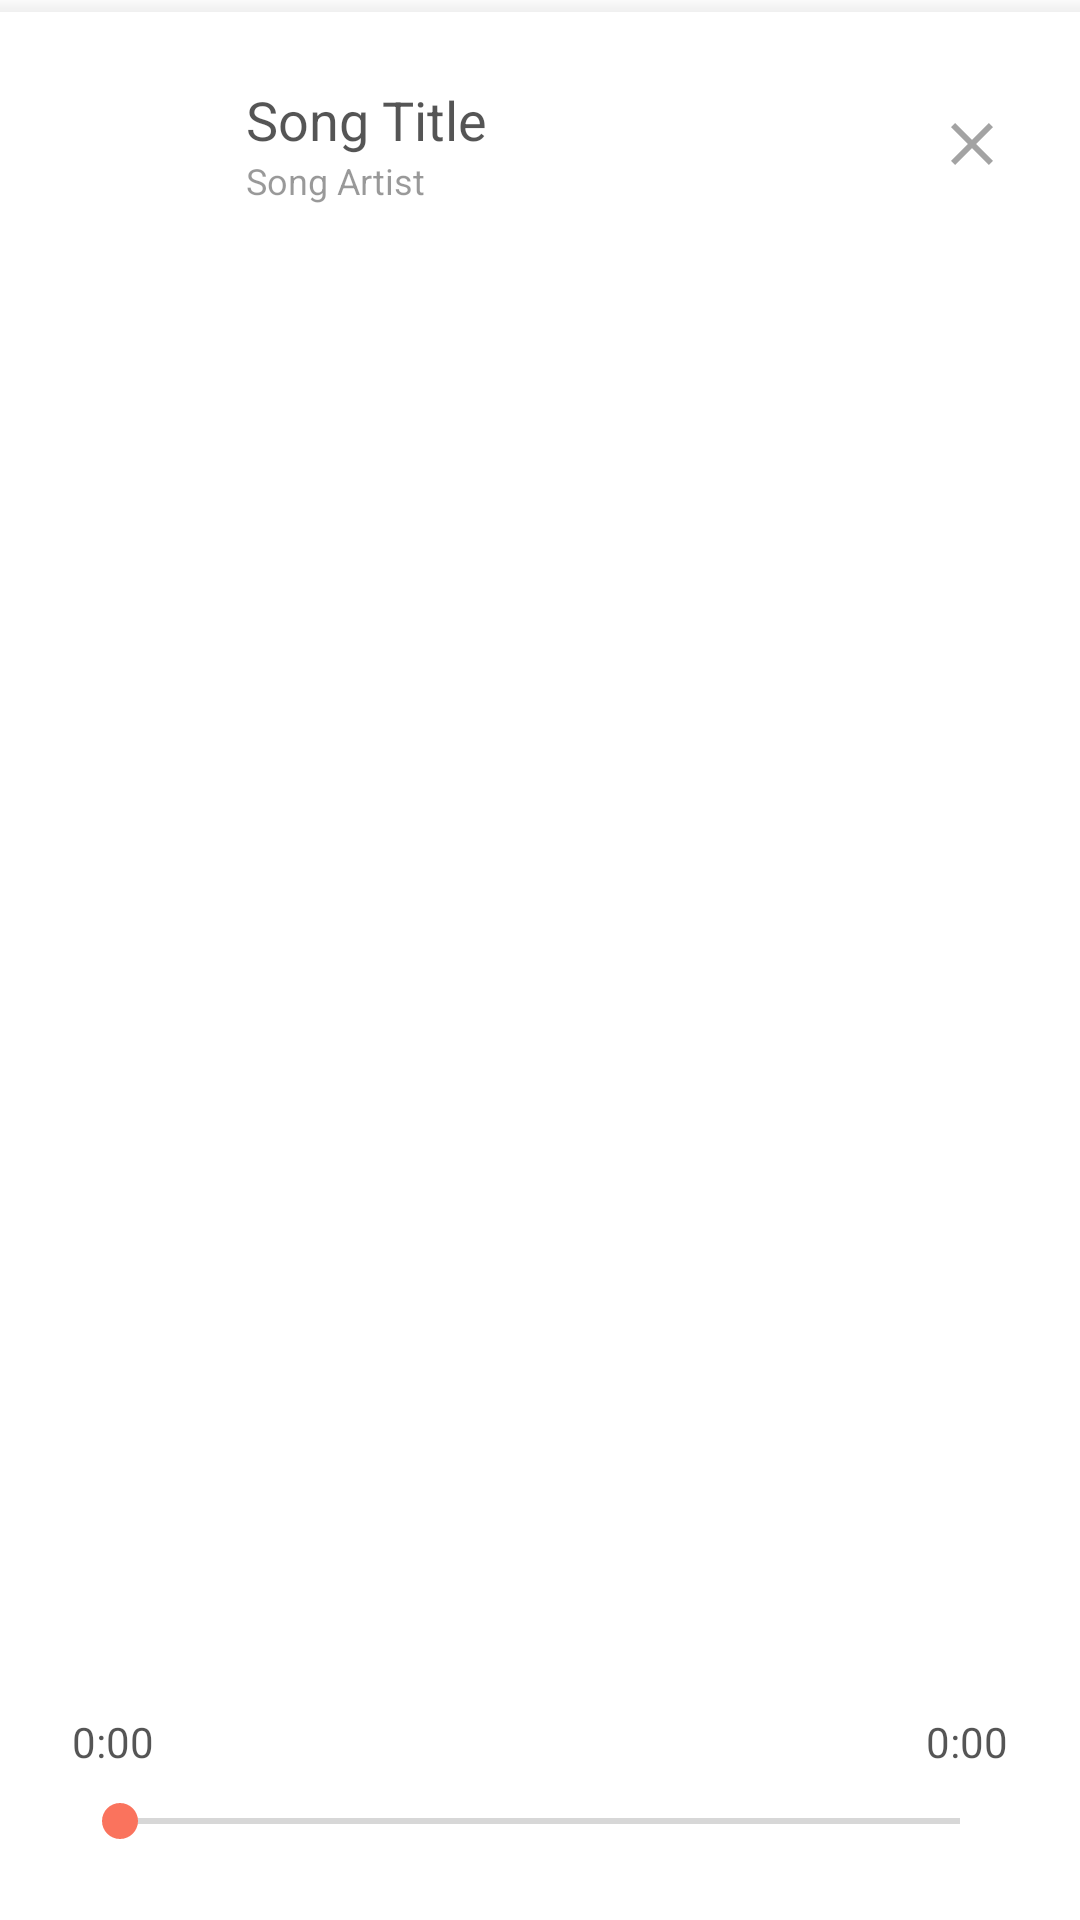

Here is an Android app screen rendered from its layout file. Give the layout XML and the strings, colors and styles it references.
<!-- AndroidManifest.xml: application theme AppTheme -->
<!-- res/layout/player_fragment.xml -->
<?xml version="1.0" encoding="utf-8"?>
<FrameLayout xmlns:android="http://schemas.android.com/apk/res/android"
    xmlns:app="http://schemas.android.com/apk/res-auto"
    android:layout_width="match_parent"
    android:layout_height="match_parent"
    android:background="@drawable/background_with_shadow"
    android:paddingTop="4dp">

    <RelativeLayout
        android:id="@+id/playerParent"
        android:layout_width="match_parent"
        android:layout_height="match_parent">

        <LinearLayout
            android:layout_width="match_parent"
            android:layout_height="@dimen/player_frag_collapsed_height"
            android:gravity="center_vertical"
            android:orientation="horizontal"
            android:paddingStart="16dp">

            <ImageView
                android:id="@+id/coverImgV"
                android:layout_width="50dp"
                android:layout_height="50dp"
                android:adjustViewBounds="true"
                android:scaleType="centerCrop" />

            <RelativeLayout
                android:layout_width="0dp"
                android:layout_height="wrap_content"
                android:layout_weight="1"
                android:paddingEnd="16dp"
                android:paddingStart="16dp">

                <TextView
                    android:id="@+id/songTitle"
                    android:layout_width="wrap_content"
                    android:layout_height="wrap_content"
                    android:layout_alignParentStart="true"
                    android:lines="1"
                    android:ellipsize="end"
                    android:text="@string/songTitle"
                    android:textColor="@color/playerTextColor"
                    android:textSize="18sp" />

                <TextView
                    android:id="@+id/songArtist"
                    android:layout_width="wrap_content"
                    android:layout_height="wrap_content"
                    android:layout_alignParentStart="true"
                    android:layout_below="@id/songTitle"
                    android:alpha="0.6"
                    android:ellipsize="end"
                    android:lines="1"
                    android:text="@string/songArtist"
                    android:textColor="@color/playerTextColor"
                    android:textSize="12sp" />
            </RelativeLayout>

            <ImageButton
                android:id="@+id/playPauseBtn"
                android:layout_width="wrap_content"
                android:layout_height="wrap_content"
                android:layout_marginEnd="16dp"
                android:alpha="0.6"
                android:background="?selectableItemBackgroundBorderless"
                android:clickable="true"
                android:contentDescription="@string/pause_player"
                android:focusable="true"
                android:padding="8dp"
                app:srcCompat="@drawable/ic_pause_black_24dp" />

            <ImageButton
                android:id="@+id/closeBtn"
                android:layout_width="wrap_content"
                android:layout_height="wrap_content"
                android:layout_marginEnd="16dp"
                android:alpha="0.6"
                android:background="?selectableItemBackgroundBorderless"
                android:clickable="true"
                android:contentDescription="@string/close_player"
                android:focusable="true"
                android:padding="8dp"
                app:srcCompat="@drawable/ic_clear_black_24dp" />

        </LinearLayout>

        <android.support.v7.widget.AppCompatSeekBar
            android:id="@+id/seekbar"
            android:layout_width="match_parent"
            android:layout_height="wrap_content"
            android:layout_alignParentBottom="true"
            android:layout_marginBottom="24dp"
            android:layout_marginEnd="24dp"
            android:layout_marginStart="24dp"
            android:layout_marginTop="8dp" />

        <TextView
            android:id="@+id/currentTime"
            android:layout_width="wrap_content"
            android:layout_height="wrap_content"
            android:layout_above="@id/seekbar"
            android:layout_alignLeft="@id/seekbar"
            android:text="@string/default_time"
            android:textColor="@color/playerTextColor" />

        <TextView
            android:id="@+id/trackLength"
            android:layout_width="wrap_content"
            android:layout_height="wrap_content"
            android:layout_above="@id/seekbar"
            android:layout_alignRight="@id/seekbar"
            android:text="@string/default_time"
            android:textColor="@color/playerTextColor" />

    </RelativeLayout>
</FrameLayout>
<!-- resources referenced by this layout -->
<resources>
  <color name="playerTextColor">#a000</color>
  <dimen name="player_frag_collapsed_height">88dp</dimen>
  <!-- drawable background_with_shadow (drawable) -->
  <?xml version="1.0" encoding="utf-8"?>
  <layer-list xmlns:android="http://schemas.android.com/apk/res/android">
      <item>
          <shape android:shape="rectangle">
              <gradient
                  android:endColor="#0000"
                  android:centerY="95%"
                  android:centerColor="#5000"
                  android:startColor="#5000"
                  android:angle="90"
                  android:type="linear" />
          </shape>
      </item>
      <item android:top="4dp">
          <shape android:shape="rectangle">
              <solid android:color="@android:color/white" />
          </shape>
      </item>
  </layer-list>
  <!-- drawable ic_clear_black_24dp (drawable) -->
  <vector xmlns:android="http://schemas.android.com/apk/res/android"
          android:width="24dp"
          android:height="24dp"
          android:viewportWidth="24.0"
          android:viewportHeight="24.0">
      <path
          android:fillColor="#9000"
          android:pathData="M19,6.41L17.59,5 12,10.59 6.41,5 5,6.41 10.59,12 5,17.59 6.41,19 12,13.41 17.59,19 19,17.59 13.41,12z"/>
  </vector>
  <string name="close_player">Close Player</string>
  <string name="default_time">0:00</string>
  <string name="pause_player">Pause Song</string>
  <string name="songArtist">Song Artist</string>
  <string name="songTitle">Song Title</string>
  <style name="AppTheme" parent="Theme.AppCompat.Light.NoActionBar">
          
          <item name="colorPrimary">@color/colorPrimary</item>
          <item name="colorPrimaryDark">@color/colorPrimaryDark</item>
          <item name="colorAccent">@color/colorAccent</item>
  
          <item name="android:windowTranslucentStatus">true</item>
          
      </style>
  <color name="colorPrimary">#fff</color>
  <color name="colorPrimaryDark">#ddd</color>
  <color name="colorAccent">#fa735d</color>
</resources>
